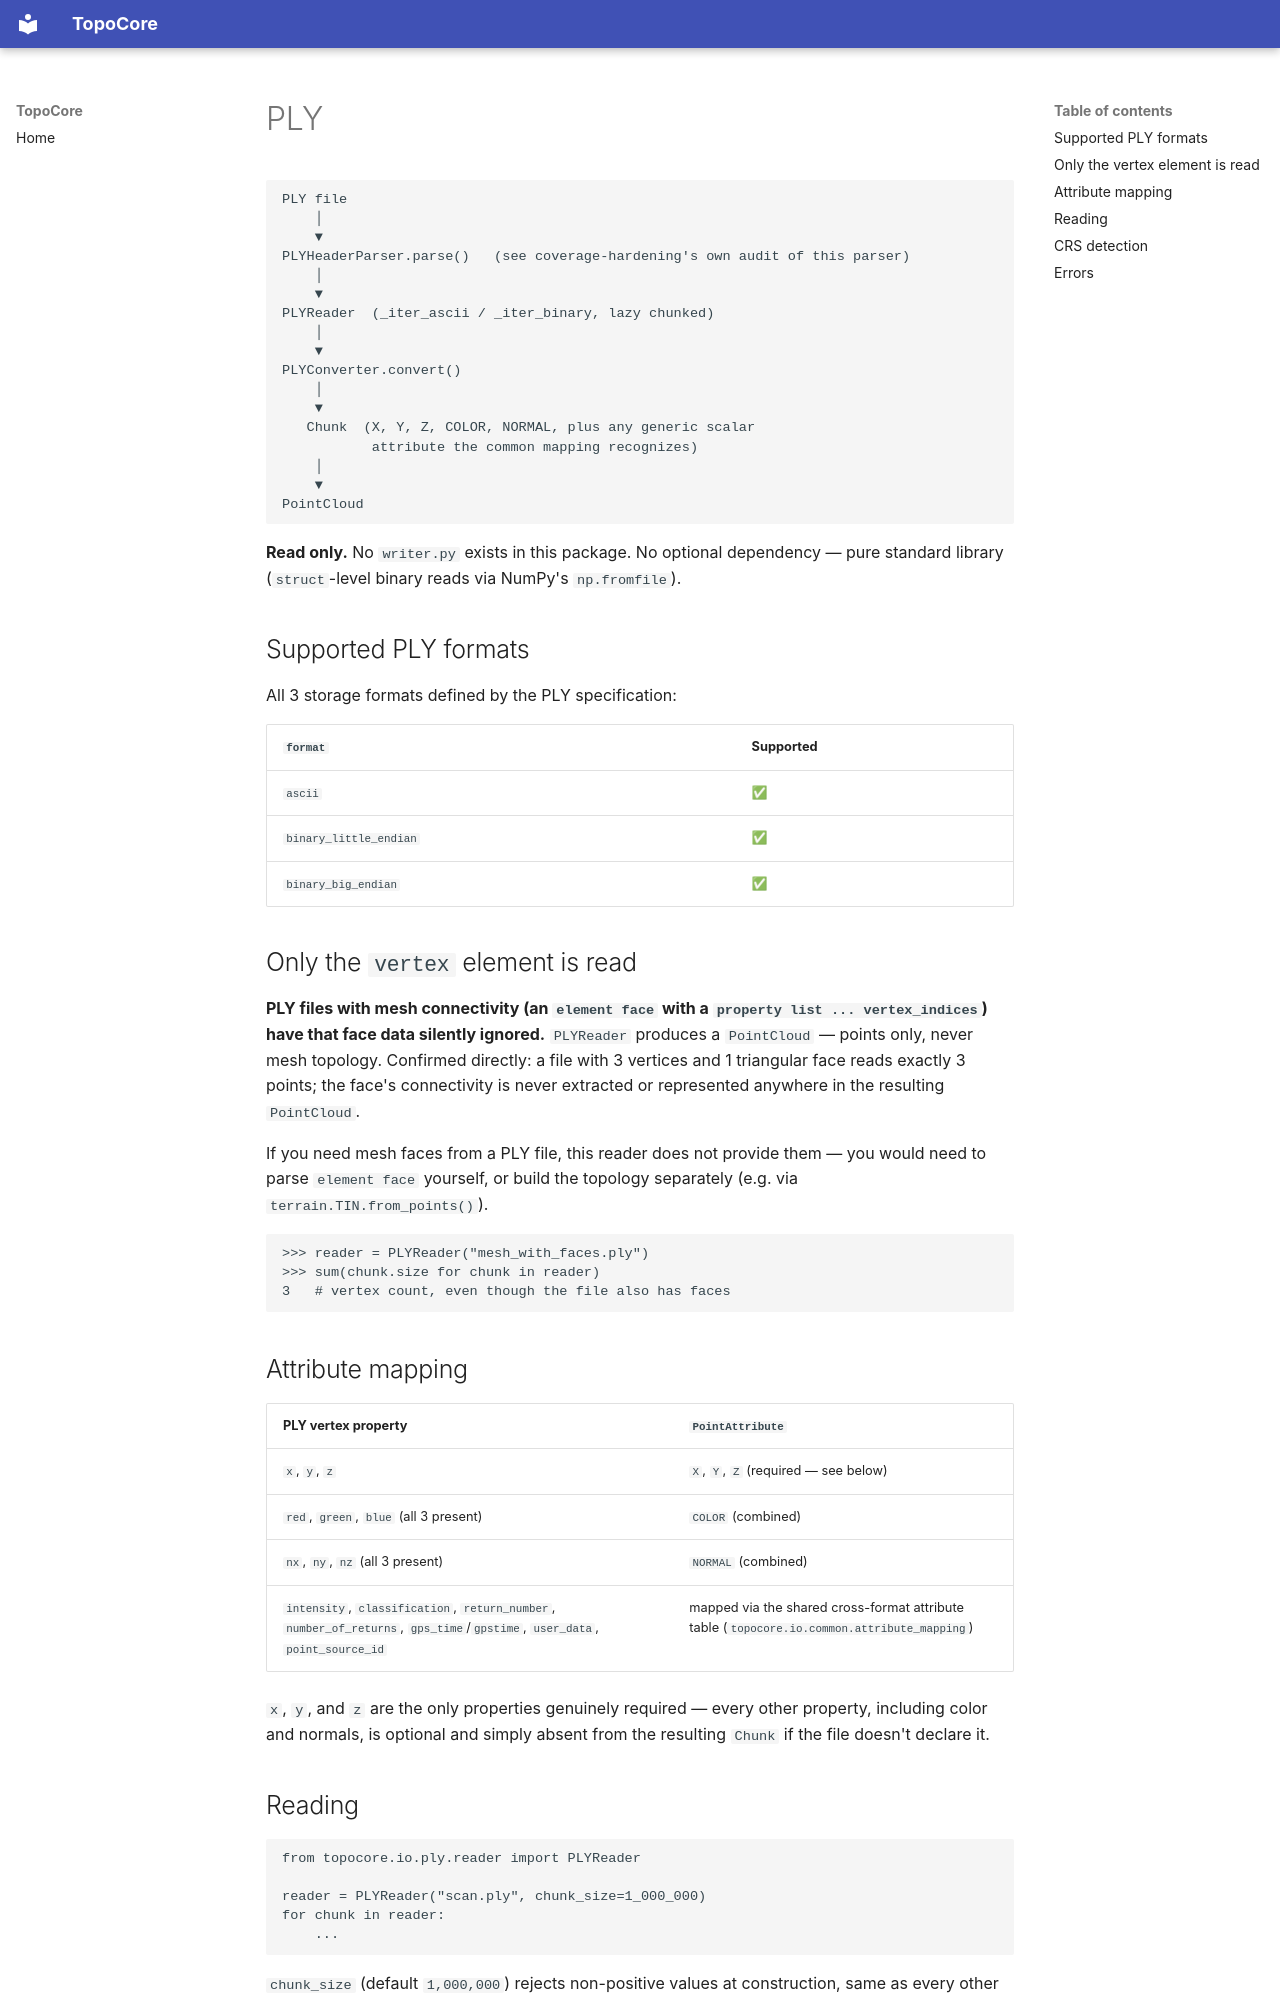

repository: hernandminao/topocore · page: 13-io/ply/index.html · generator: mkdocs

# PLY

```text
PLY file
    │
    ▼
PLYHeaderParser.parse()   (see coverage-hardening's own audit of this parser)
    │
    ▼
PLYReader  (_iter_ascii / _iter_binary, lazy chunked)
    │
    ▼
PLYConverter.convert()
    │
    ▼
   Chunk  (X, Y, Z, COLOR, NORMAL, plus any generic scalar
           attribute the common mapping recognizes)
    │
    ▼
PointCloud
```

**Read only.** No `writer.py` exists in this package. No optional
dependency — pure standard library (`struct`-level binary reads via
NumPy's `np.fromfile`).

## Supported PLY formats

All 3 storage formats defined by the PLY specification:

| `format` | Supported |
|---|---|
| `ascii` | ✅ |
| `binary_little_endian` | ✅ |
| `binary_big_endian` | ✅ |

## Only the `vertex` element is read

**PLY files with mesh connectivity (an `element face` with a
`property list ... vertex_indices`) have that face data silently
ignored.** `PLYReader` produces a `PointCloud` — points only, never
mesh topology. Confirmed directly: a file with 3 vertices and 1
triangular face reads exactly 3 points; the face's connectivity is
never extracted or represented anywhere in the resulting
`PointCloud`.

If you need mesh faces from a PLY file, this reader does not provide
them — you would need to parse `element face` yourself, or build the
topology separately (e.g. via `terrain.TIN.from_points()`).

```python
>>> reader = PLYReader("mesh_with_faces.ply")
>>> sum(chunk.size for chunk in reader)
3   # vertex count, even though the file also has faces
```

## Attribute mapping

| PLY vertex property | `PointAttribute` |
|---|---|
| `x`, `y`, `z` | `X`, `Y`, `Z` (required — see below) |
| `red`, `green`, `blue` (all 3 present) | `COLOR` (combined) |
| `nx`, `ny`, `nz` (all 3 present) | `NORMAL` (combined) |
| `intensity`, `classification`, `return_number`, `number_of_returns`, `gps_time`/`gpstime`, `user_data`, `point_source_id` | mapped via the shared cross-format attribute table (`topocore.io.common.attribute_mapping`) |

`x`, `y`, and `z` are the only properties genuinely required — every
other property, including color and normals, is optional and simply
absent from the resulting `Chunk` if the file doesn't declare it.

## Reading

```python
from topocore.io.ply.reader import PLYReader

reader = PLYReader("scan.ply", chunk_size=1_000_000)
for chunk in reader:
    ...
```

`chunk_size` (default `1,000,000`) rejects non-positive values at
construction, same as every other reader in this section.
